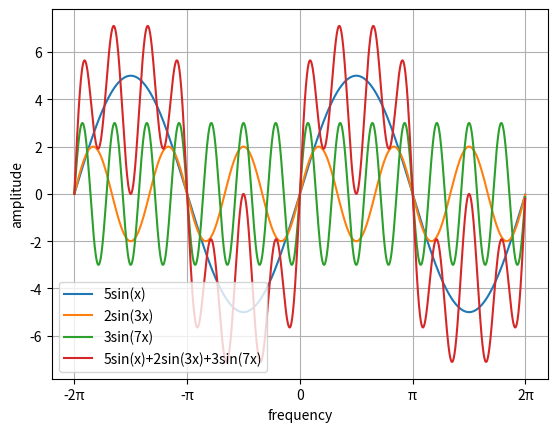

The matplotlib source for this figure:
import numpy as np
import matplotlib.pyplot as plt

xmin = -2.0 * np.pi
xmax = 2.0 * np.pi
x = np.arange(xmin,xmax,0.01)

plt.xticks([-2*np.pi,-np.pi,0,np.pi,2*np.pi],['-2π','-π','0','π','2π'])

y_5sinx = 5 * np.sin(x)
y_2sin3x = 2 * np.sin(3 * x)
y_3sin7x = 3 * np.sin(7 * x)
y_all = (5 * np.sin(x)) + (2 * np.sin(3 * x)) + (3 * np.sin(7 * x))

plt.xlabel('frequency',rotation=0)
plt.ylabel('amplitude',rotation=90)

plt.plot(x,y_5sinx, label='5sin(x)')
plt.plot(x,y_2sin3x, label='2sin(3x)')
plt.plot(x,y_3sin7x, label='3sin(7x)')
plt.plot(x,y_all, label='5sin(x)+2sin(3x)+3sin(7x)')
plt.legend(loc='lower left')

plt.grid()
plt.show()